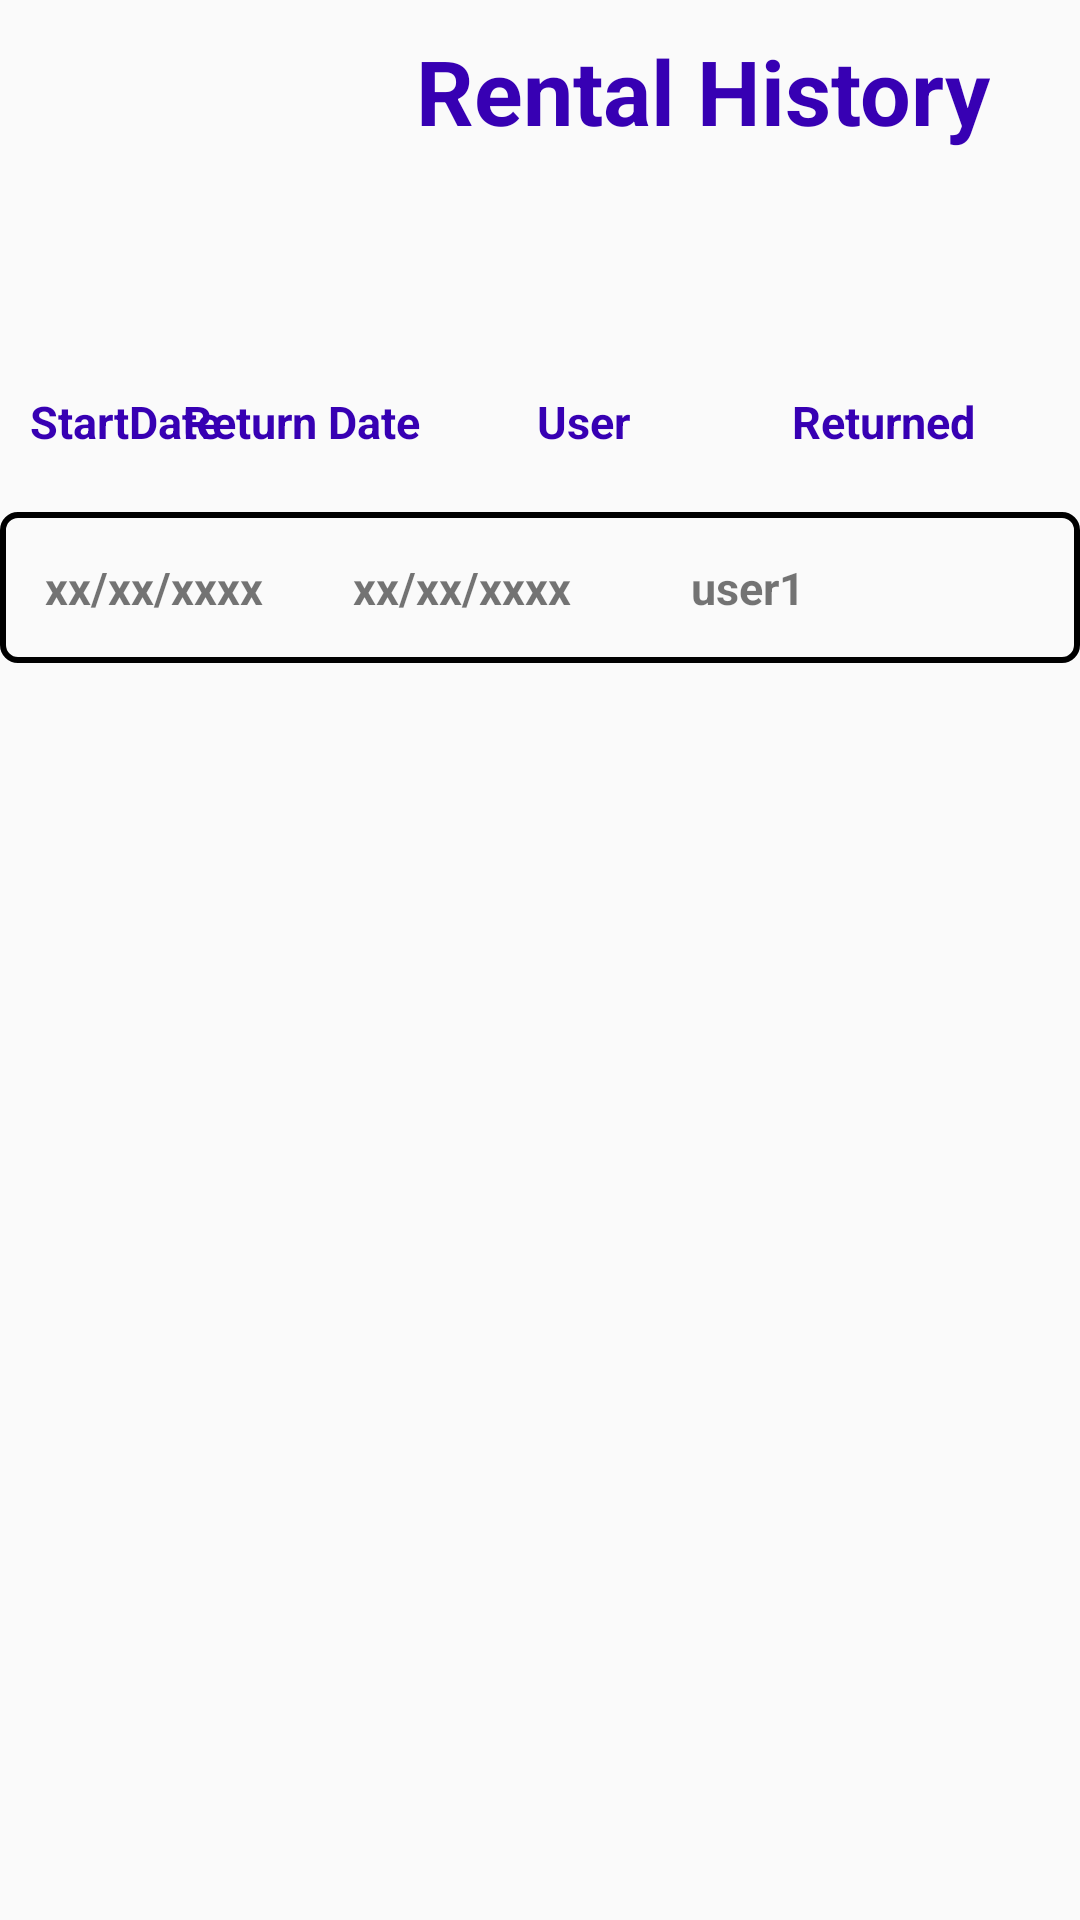

This screen was rendered from an Android layout file. Write that file and the resources it references.
<!-- AndroidManifest.xml: application theme AppTheme -->
<!-- res/layout/activity_rental_history.xml -->
<?xml version="1.0" encoding="utf-8"?>
<RelativeLayout xmlns:android="http://schemas.android.com/apk/res/android"
    xmlns:app="http://schemas.android.com/apk/res-auto"
    xmlns:tools="http://schemas.android.com/tools"
    android:layout_width="match_parent"
    android:layout_height="match_parent"
    tools:context=".ControlObjects.RentalActivity">

    <TextView
        android:id="@+id/rentalHistory"
        style="@style/Header"
        android:layout_width="wrap_content"
        android:layout_height="wrap_content"
        android:layout_alignParentRight="true"
        android:layout_marginTop="10dp"
        android:layout_marginRight="50dp"
        android:text="Rental History"
        android:textColor="@color/colorPrimaryDark"
        android:textSize="30sp"
        android:textStyle="bold" />



    <TextView
        android:id="@+id/startDate"
        android:layout_width="wrap_content"
        android:layout_height="wrap_content"
        android:text="StartDate"
        android:textSize="15sp"
        android:textStyle="bold"
        android:layout_below="@+id/rentalHistory"
        android:layout_marginTop="80dp"
        android:layout_marginLeft="10dp"
        android:textColor="@color/colorPrimaryDark"/>



    <TextView
        android:id="@+id/returnDate"
        android:layout_width="wrap_content"
        android:layout_height="wrap_content"
        android:text="Return Date"
        android:textSize="15sp"
        android:textStyle="bold"
        android:layout_below="@+id/rentalHistory"
        android:layout_alignParentRight="true"
        android:layout_marginTop="80dp"
        android:layout_marginRight="220dp"
        android:textColor="@color/colorPrimaryDark"/>

    <TextView
        android:id="@+id/userName"
        android:layout_width="wrap_content"
        android:layout_height="wrap_content"
        android:text="User"
        android:textSize="15sp"
        android:textStyle="bold"
        android:layout_below="@+id/rentalHistory"
        android:layout_alignParentRight="true"
        android:layout_marginTop="80dp"
        android:layout_marginRight="150dp"
        android:textColor="@color/colorPrimaryDark"/>

    <TextView
        android:id="@+id/returned"
        android:layout_width="wrap_content"
        android:layout_height="wrap_content"
        android:text="Returned"
        android:textSize="15sp"
        android:textStyle="bold"
        android:layout_below="@+id/rentalHistory"
        android:layout_alignParentRight="true"
        android:layout_marginTop="80dp"
        android:layout_marginRight="35dp"
        android:textColor="@color/colorPrimaryDark"/>

    <RelativeLayout
        android:layout_width="match_parent"
        android:layout_height="wrap_content"
        android:layout_marginTop="20dp"
        android:background="@drawable/customborder"
        android:layout_below="@id/returnDate"
        android:orientation="vertical">

        <TextView
            android:id="@+id/sDate"
            android:layout_width="wrap_content"
            android:layout_height="wrap_content"
            android:text="xx/xx/xxxx"
            android:textSize="15sp"
            android:textStyle="bold"/>

        <TextView
            android:id="@+id/eDate"
            android:layout_toRightOf="@+id/sDate"
            android:layout_width="wrap_content"
            android:layout_height="wrap_content"
            android:layout_marginLeft="30dp"
            android:text="xx/xx/xxxx"
            android:textSize="15sp"
            android:textStyle="bold"/>

        <TextView
        android:id="@+id/user"
        android:layout_toRightOf="@+id/eDate"
        android:layout_width="wrap_content"
        android:layout_height="wrap_content"
        android:layout_marginLeft="40dp"
        android:text="user1"
        android:textSize="15sp"
        android:textStyle="bold"/>

        <TextView
            android:id="@+id/bookReturnStatus"
            android:layout_toRightOf="@+id/user"
            android:layout_width="wrap_content"
            android:layout_height="wrap_content"
            android:layout_marginLeft="80dp"
            android:text="Y"
            android:textSize="15sp"
            android:textStyle="bold"/>


    </RelativeLayout>


</RelativeLayout>
<!-- resources referenced by this layout -->
<resources>
  <!-- drawable customborder (drawable) -->
  <?xml version="1.0" encoding="UTF-8"?>
  <shape xmlns:android="http://schemas.android.com/apk/res/android" android:shape="rectangle">
      <corners
          android:radius="5dp"/>
  
      <padding
          android:left="15dp"
          android:right="15dp"
          android:top="15dp"
          android:bottom="15dp"/>
  
      <stroke
          android:width="2dp"
          android:color="#000000"/>
  </shape>
  <style name="Header">
          <item name="android:layout_width">wrap_content</item>
          <item name="android:layout_height">wrap_content</item>
          <item name="android:layout_marginTop">30dp</item>
          <item name="android:layout_marginEnd">30dp</item>
          <item name="android:textColor">@color/colorPrimaryDark</item>
          <item name="android:textSize">30sp</item>
          <item name="android:textStyle">bold</item>
      </style>
  <style name="AppTheme" parent="Theme.AppCompat.Light.NoActionBar">
          
          <item name="colorPrimary">@color/colorPrimary</item>
          <item name="colorPrimaryDark">@color/colorPrimaryDark</item>
          <item name="colorAccent">@color/colorAccent</item>
      </style>
  <!-- not gathered from this repository: default colours our renderer supplied (Android Studio template values) -->
  <color name="colorPrimary">#FF6200EE</color>
  <color name="colorPrimaryDark">#FF3700B3</color>
  <color name="colorAccent">#FF03DAC5</color>
</resources>
